The GitHub repository Slightsmile/Gallblader-Cancer-Detection-DL contains a labelled image folder "data" with 5 categories: abn, bmt, malg, nml, stn. Examples follow, each with its label.

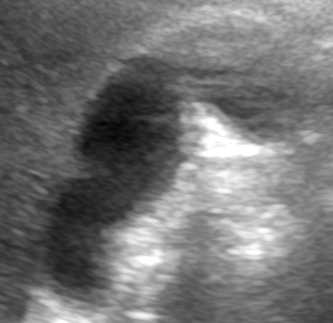
Label: nml

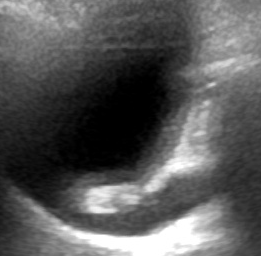
Label: abn

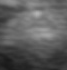
Label: malg

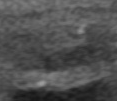
Label: malg

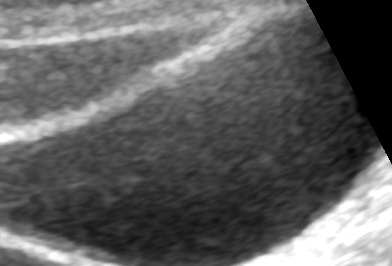
Label: nml

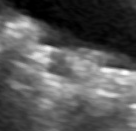
Label: stn
